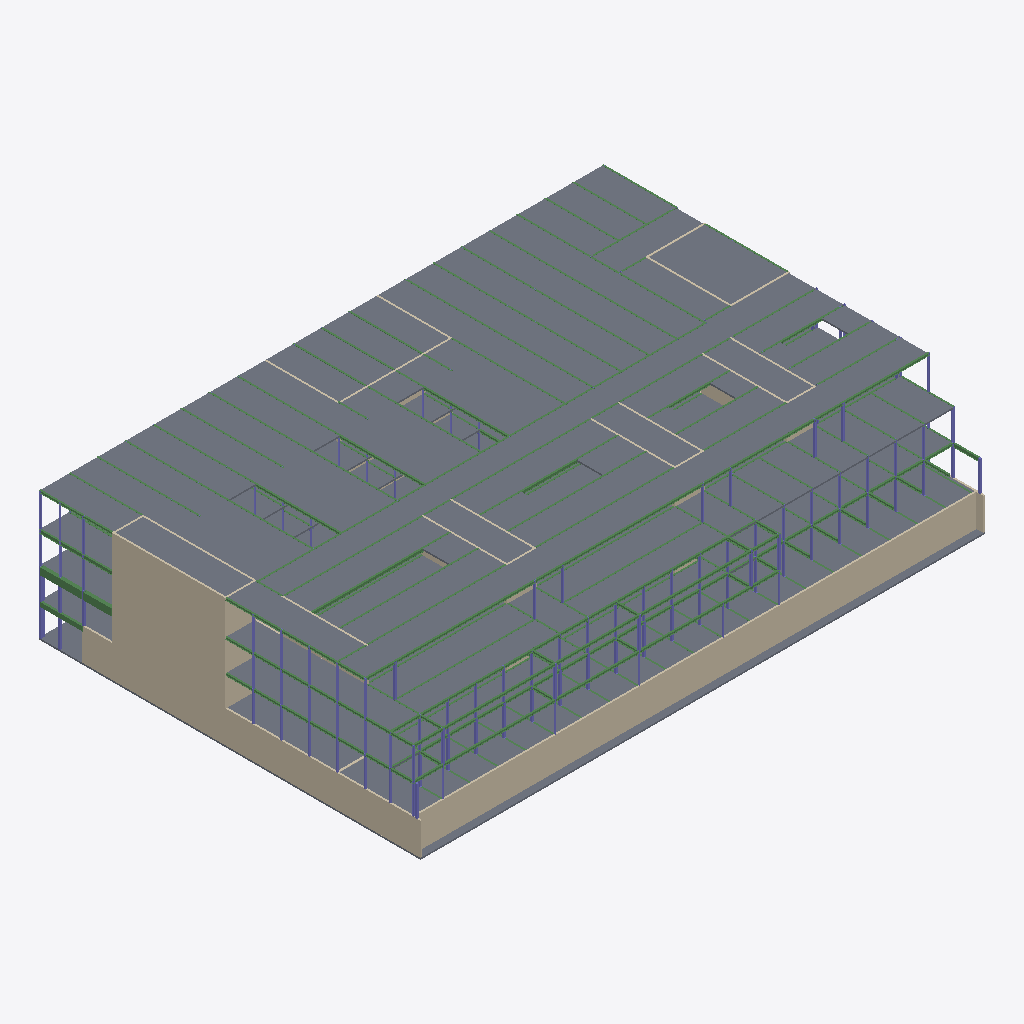
Isometric view of an IFC building model (IFC-SPF (STEP), schema IFC4X3, length unit millimetre), seen from the south-west, elements coloured by IFC class (only those large enough to see are counted): 155 beams (green), 121 slabs (grey), 97 columns (violet), 27 walls (beige).
Extent 64.8 m × 43.6 m × 14.8 m (x, y, z). Storeys (5): B_00 at -3.07 m; F_00 at 0.60 m; F_01 at 4.17 m; F_02 at 7.75 m; Roof at 11.62 m. Elements (1006): 417 IfcColumn, 309 IfcBeam, 217 IfcSlab, 63 IfcWall.

HEADER;
FILE_DESCRIPTION(('ViewDefinition [CoordinationView]','RevitIdentifiers [VersionGUID: 2cd4e86e-9531-4af0-a613-2e725e6b0297, NumberOfSaves: 69]','CoordinateReference [CoordinateBase: Project Base Point, ProjectSite: Default Site]'),'2;1');
FILE_NAME('Bld308_T08_Stru.ifc','2025-06-23T14:04:13+01:00',(''),(''),'ODA SDAI 24.11','Autodesk Revit 25.0.2.419 (ENU) - IFC 25.0.2.419','');
FILE_SCHEMA(('IFC4X3'));
ENDSEC;
DATA;
#27=IFCPROJECT('0A2vGDB$jBEeSINKvtLYSW',#18,'Project Number',$,$,'Project Name','Project Status',(#22),#72239);
#55=IFCSITE('0YtEJO9w9At9c5YeCM7w4R',#18,'DTU 308',$,$,#54,$,$,.ELEMENT.,(55,47,2,776000),(12,31,1,917999),0.0,$,$);
#32=IFCBUILDING('1_DIZlkVj8rPXVvear7hkr',#18,'',$,$,#30,$,'',.ELEMENT.,$,$,#31);
#36=IFCBUILDINGSTOREY('3yA0W5_JX2gwmu6_qli0kD',#18,'B_00',$,'Level:Circle Head - Project Datum',#35,$,'B_00',.ELEMENT.,-3070.0);
#40=IFCBUILDINGSTOREY('2oEoqa23z9NvkDFR9p0hwV',#18,'F_00',$,'Level:Circle Head - Project Datum',#39,$,'F_00',.ELEMENT.,600.0);
#44=IFCBUILDINGSTOREY('1O$99wvrr3gv0qoXnKRNFL',#18,'F_01',$,'Level:Circle Head - Project Datum',#43,$,'F_01',.ELEMENT.,4175.0);
#48=IFCBUILDINGSTOREY('0Bl9NL3Hv0qA7rpYPTzGgO',#18,'F_02',$,'Level:Circle Head - Project Datum',#47,$,'F_02',.ELEMENT.,7750.0);
#52=IFCBUILDINGSTOREY('3fWmKCg1b0gxytoPh4faBm',#18,'Roof',$,'Level:Circle Head - Project Datum',#51,$,'Level Roof',.ELEMENT.,11620.0);
#312=IFCWALL('1QyhFjO9LAC8fExtA9r4VH',#18,'Basic Wall:Wall_200Concrete:327997',$,'Basic Wall:Wall_200Concrete',#297,#311,'327997',.NOTDEFINED.);
#56466=IFCSLAB('05S4j1tJbw1EYaLtcU_EUy',#18,'Floor:Floor-Upper_180mmHollowCore:456685:8',$,'Floor:Floor-Upper_180mmHollowCore',#56141,#55826,'456685',.FLOOR.);
#56462=IFCSLAB('2nLgNAeUyLhfRIhBjTWOZC',#18,'Floor:Floor-Upper_180mmHollowCore:456685:4',$,'Floor:Floor-Upper_180mmHollowCore',#56137,#55764,'456685',.FLOOR.);
#94=IFCWALL('1QyhFjO9LAC8fExtA9rRlq',#18,'Basic Wall:Wall_200Concrete:326936',$,'Basic Wall:Wall_200Concrete',#75,#93,'326936',.NOTDEFINED.);
#55388=IFCWALL('0BhRffplj3KfX3cnHxk0YY',#18,'Basic Wall:Wall_200Concrete:454921',$,'Basic Wall:Wall_200Concrete',#55373,#55387,'454921',.NOTDEFINED.);
#56473=IFCSLAB('1dwRckoPEX5m3QutG_YSLJ',#18,'Floor:Floor-Upper_180mmHollowCore:456685:15',$,'Floor:Floor-Upper_180mmHollowCore',#56148,#55906,'456685',.FLOOR.);
#56482=IFCSLAB('27fD6xcVW7Zcr0algVP4Mg',#18,'Floor:Floor-Upper_180mmHollowCore:456685:24',$,'Floor:Floor-Upper_180mmHollowCore',#56157,#56017,'456685',.FLOOR.);
#56480=IFCSLAB('3mvvKWw15r$xcgfqjqp5q$',#18,'Floor:Floor-Upper_180mmHollowCore:456685:22',$,'Floor:Floor-Upper_180mmHollowCore',#56155,#55992,'456685',.FLOOR.);
#46908=IFCSLAB('1b6p4ZgzH12AXz9_$jBz$b',#18,'Floor:Floor-Upper_160mmConc-CorusComFlor51:393984',$,'Floor:Floor-Upper_160mmConc-CorusComFlor51',#46877,#46895,'393984',.FLOOR.);
#56478=IFCSLAB('242_sXqruwb6$MKBkFlcUi',#18,'Floor:Floor-Upper_180mmHollowCore:456685:20',$,'Floor:Floor-Upper_180mmHollowCore',#56153,#55964,'456685',.FLOOR.);
#56477=IFCSLAB('1JzfIVozCDz_Iyht6tMETa',#18,'Floor:Floor-Upper_180mmHollowCore:456685:19',$,'Floor:Floor-Upper_180mmHollowCore',#56152,#55948,'456685',.FLOOR.);
#56474=IFCSLAB('06qTeKeDn$XjS1n$Q1LQHH',#18,'Floor:Floor-Upper_180mmHollowCore:456685:16',$,'Floor:Floor-Upper_180mmHollowCore',#56149,#55915,'456685',.FLOOR.);
#56475=IFCSLAB('06145oRYdCmHxQ7XFjWUtp',#18,'Floor:Floor-Upper_180mmHollowCore:456685:17',$,'Floor:Floor-Upper_180mmHollowCore',#56150,#55924,'456685',.FLOOR.);
#56476=IFCSLAB('1NMiNmqmTIL68JRXfbZEcI',#18,'Floor:Floor-Upper_180mmHollowCore:456685:18',$,'Floor:Floor-Upper_180mmHollowCore',#56151,#55933,'456685',.FLOOR.);
#56467=IFCSLAB('2iAhSakpGDpPgCoTI3rzOy',#18,'Floor:Floor-Upper_180mmHollowCore:456685:9',$,'Floor:Floor-Upper_180mmHollowCore',#56142,#55835,'456685',.FLOOR.);
#49873=IFCSLAB('2teyJYvHF8wDW6V7zMW0_z',#18,'Floor:Floor-Upper_180mmHollowCore:401157:43',$,'Floor:Floor-Upper_180mmHollowCore',#49454,#49310,'401157',.FLOOR.);
#51087=IFCSLAB('31Z_So59vBBgHeG9bRyCeJ',#18,'Floor:Floor-Upper_180mmHollowCore:408140',$,'Floor:Floor-Upper_180mmHollowCore',#50275,#50290,'408140',.FLOOR.);
#56487=IFCSLAB('0mqYH7Izbuaotk9NWSEeI$',#18,'Floor:Floor-Upper_180mmHollowCore:456685:29',$,'Floor:Floor-Upper_180mmHollowCore',#56162,#56062,'456685',.FLOOR.);
#56490=IFCSLAB('3FNHg$QuYGnz$1YG8Re6Ji',#18,'Floor:Floor-Upper_180mmHollowCore:456685:32',$,'Floor:Floor-Upper_180mmHollowCore',#56165,#56089,'456685',.FLOOR.);
#56484=IFCSLAB('1ulhLclvT44ouFf349w9Qj',#18,'Floor:Floor-Upper_180mmHollowCore:456685:26',$,'Floor:Floor-Upper_180mmHollowCore',#56159,#56035,'456685',.FLOOR.);
#56486=IFCSLAB('0PY$psLfiBP4sMSjVQOC_5',#18,'Floor:Floor-Upper_180mmHollowCore:456685:28',$,'Floor:Floor-Upper_180mmHollowCore',#56161,#56053,'456685',.FLOOR.);
#49865=IFCSLAB('0sJ5mPVQTbzLc3hnNvFg7X',#18,'Floor:Floor-Upper_180mmHollowCore:401157:35',$,'Floor:Floor-Upper_180mmHollowCore',#49446,#49224,'401157',.FLOOR.);
#49868=IFCSLAB('38Ei0Odqzj8KwccKvmdcVu',#18,'Floor:Floor-Upper_180mmHollowCore:401157:38',$,'Floor:Floor-Upper_180mmHollowCore',#49449,#49258,'401157',.FLOOR.);
#49882=IFCSLAB('0GAEDi$eNzpPipZym1e6FS',#18,'Floor:Floor-Upper_180mmHollowCore:401157:52',$,'Floor:Floor-Upper_180mmHollowCore',#49463,#49403,'401157',.FLOOR.);
#49883=IFCSLAB('0feT2VbQO2zWP27icPJVvS',#18,'Floor:Floor-Upper_180mmHollowCore:401157:53',$,'Floor:Floor-Upper_180mmHollowCore',#49464,#49412,'401157',.FLOOR.);
#56460=IFCSLAB('2yfitOSRLCAdfSAv$8Tyse',#18,'Floor:Floor-Upper_180mmHollowCore:456685:2',$,'Floor:Floor-Upper_180mmHollowCore',#56135,#55725,'456685',.FLOOR.);
#56461=IFCSLAB('34Mf40W0E4225Kyj72ey8R',#18,'Floor:Floor-Upper_180mmHollowCore:456685:3',$,'Floor:Floor-Upper_180mmHollowCore',#56136,#55740,'456685',.FLOOR.);
#52166=IFCSLAB('1GOp7n5I9yN1Hna55zFufP',#18,'Floor:Floor-Upper_120mmConc-CorusComFlor51:409784:13',$,'Floor:Floor-Upper_120mmConc-CorusComFlor51',#51844,#51555,'409784',.FLOOR.);
#56481=IFCSLAB('3MKmjcgXKuOO0tVBCL7Pkc',#18,'Floor:Floor-Upper_180mmHollowCore:456685:23',$,'Floor:Floor-Upper_180mmHollowCore',#56156,#56001,'456685',.FLOOR.);
#56483=IFCSLAB('1nbJDrd$whvKcum45EhXBZ',#18,'Floor:Floor-Upper_180mmHollowCore:456685:25',$,'Floor:Floor-Upper_180mmHollowCore',#56158,#56026,'456685',.FLOOR.);
#51091=IFCSLAB('0AWvY2I1PFLp5lLwf1chHD',#18,'Floor:Floor-Upper_180mmHollowCore:408140:5',$,'Floor:Floor-Upper_180mmHollowCore',#50748,#50333,'408140',.FLOOR.);
#42362=IFCBEAM('1m0PcPLN17Lga4HN_NVAUC',#18,'HEB Bjælke_N:HE260B:385304',$,'HEB Bjælke_N:HE260B',#42361,#42358,'385304',.BEAM.);
#51089=IFCSLAB('2LLvmg1dhamyavJuCDbc24',#18,'Floor:Floor-Upper_180mmHollowCore:408140:3',$,'Floor:Floor-Upper_180mmHollowCore',#50746,#50315,'408140',.FLOOR.);
#56463=IFCSLAB('1YFX36d2JtAboCZHyGYBvc',#18,'Floor:Floor-Upper_180mmHollowCore:456685:5',$,'Floor:Floor-Upper_180mmHollowCore',#56138,#55773,'456685',.FLOOR.);
#56465=IFCSLAB('3Nw$eR7hxhe3iwvAv9ECmI',#18,'Floor:Floor-Upper_180mmHollowCore:456685:7',$,'Floor:Floor-Upper_180mmHollowCore',#56140,#55791,'456685',.FLOOR.);
#56469=IFCSLAB('1kgtjgZCWNqZ95OXaNVH5L',#18,'Floor:Floor-Upper_180mmHollowCore:456685:11',$,'Floor:Floor-Upper_180mmHollowCore',#56144,#55860,'456685',.FLOOR.);
#47977=IFCSLAB('09JilCuObUOpylCcPnRe6v',#18,'Foundation Slab:Standard:394930:3',$,'Foundation Slab:Standard',#47954,#47952,'394930',.BASESLAB.);
#47975=IFCSLAB('1b6p4ZgzH12AXz9_$jBzfN',#18,'Foundation Slab:Standard:394930',$,'Foundation Slab:Standard',#47927,#47936,'394930',.BASESLAB.);
#47976=IFCSLAB('1RzTSGu_YCbMxyx5xwlivg',#18,'Foundation Slab:Standard:394930:2',$,'Foundation Slab:Standard',#47953,#47944,'394930',.BASESLAB.);
#56491=IFCSLAB('1lbISGzcebmeLPlBt1SsuA',#18,'Floor:Floor-Upper_180mmHollowCore:456685:33',$,'Floor:Floor-Upper_180mmHollowCore',#56166,#56098,'456685',.FLOOR.);
#56493=IFCSLAB('2a2asocjFl_CBK46IdEQMG',#18,'Floor:Floor-Upper_180mmHollowCore:456685:35',$,'Floor:Floor-Upper_180mmHollowCore',#56168,#56116,'456685',.FLOOR.);
#56468=IFCSLAB('3KFDQfmA1UGR2PHyNGrDR4',#18,'Floor:Floor-Upper_180mmHollowCore:456685:10',$,'Floor:Floor-Upper_180mmHollowCore',#56143,#55844,'456685',.FLOOR.);
#49871=IFCSLAB('1glsqg89scCY8hxQjx6r2P',#18,'Floor:Floor-Upper_180mmHollowCore:401157:41',$,'Floor:Floor-Upper_180mmHollowCore',#49452,#49285,'401157',.FLOOR.);
#56459=IFCSLAB('2j5Dj7929CCeTWhVPA5lcb',#18,'Floor:Floor-Upper_180mmHollowCore:456685',$,'Floor:Floor-Upper_180mmHollowCore',#55706,#55716,'456685',.FLOOR.);
#56470=IFCSLAB('2J0L7EOezB6A4RuE10xjOC',#18,'Floor:Floor-Upper_180mmHollowCore:456685:12',$,'Floor:Floor-Upper_180mmHollowCore',#56145,#55869,'456685',.FLOOR.);
#47455=IFCSLAB('1b6p4ZgzH12AXz9_$jBzXt',#18,'Floor:Floor-Upper_180mmHollowCore:394386',$,'Floor:Floor-Upper_180mmHollowCore',#47391,#47401,'394386',.FLOOR.);
#56472=IFCSLAB('0_EWaJaOQ83NVXuOLet3AO',#18,'Floor:Floor-Upper_180mmHollowCore:456685:14',$,'Floor:Floor-Upper_180mmHollowCore',#56147,#55887,'456685',.FLOOR.);
#56471=IFCSLAB('1K5$TWH7DkzlSWt3Grre5e',#18,'Floor:Floor-Upper_180mmHollowCore:456685:13',$,'Floor:Floor-Upper_180mmHollowCore',#56146,#55878,'456685',.FLOOR.);
#47457=IFCSLAB('06c2kEsyNH8Uxch0mXYIKa',#18,'Floor:Floor-Upper_180mmHollowCore:394386:3',$,'Floor:Floor-Upper_180mmHollowCore',#47430,#47419,'394386',.FLOOR.);
#47458=IFCSLAB('2JueNG$MrVfGvU$u5GLtx9',#18,'Floor:Floor-Upper_180mmHollowCore:394386:4',$,'Floor:Floor-Upper_180mmHollowCore',#47431,#47428,'394386',.FLOOR.);
#47456=IFCSLAB('3r0BlB3r_88FrBSDn9U4i5',#18,'Floor:Floor-Upper_180mmHollowCore:394386:2',$,'Floor:Floor-Upper_180mmHollowCore',#47429,#47410,'394386',.FLOOR.);
#63357=IFCSLAB('3BkVOTRc1DbvPwr2IJbAsh',#18,'Floor:Floor-Upper_180mmHollowCore:502599',$,'Floor:Floor-Upper_180mmHollowCore',#63037,#63047,'502599',.FLOOR.);
#49874=IFCSLAB('2UU2HdlbDROY_h82D8hrSx',#18,'Floor:Floor-Upper_180mmHollowCore:401157:44',$,'Floor:Floor-Upper_180mmHollowCore',#49455,#49319,'401157',.FLOOR.);
#49831=IFCSLAB('1x5yOZXy97_eI5rcjJNhaP',#18,'Floor:Floor-Upper_180mmHollowCore:401157',$,'Floor:Floor-Upper_180mmHollowCore',#48842,#48852,'401157',.FLOOR.);
#56874=IFCBEAM('1p4G0TMST8GwcVIW$Yg_KW',#18,'HEB Bjælke_N:HE260B:462382',$,'HEB Bjælke_N:HE260B',#56873,#56870,'462382',.BEAM.);
#62608=IFCBEAM('3VsqIUFRT2OBx69P5xvPbE',#18,'HEB Bjælke_N:HE260B:484833',$,'HEB Bjælke_N:HE260B',#62607,#62604,'484833',.BEAM.);
#49859=IFCSLAB('0m8n46Eot0mQzq8k$gChO8',#18,'Floor:Floor-Upper_180mmHollowCore:401157:29',$,'Floor:Floor-Upper_180mmHollowCore',#49440,#49165,'401157',.FLOOR.);
#49860=IFCSLAB('3YekZ0KQZiu$NZRjtu9F7q',#18,'Floor:Floor-Upper_180mmHollowCore:401157:30',$,'Floor:Floor-Upper_180mmHollowCore',#49441,#49174,'401157',.FLOOR.);
#49875=IFCSLAB('0$RoueCroyObccB$k3KGkT',#18,'Floor:Floor-Upper_180mmHollowCore:401157:45',$,'Floor:Floor-Upper_180mmHollowCore',#49456,#49328,'401157',.FLOOR.);
#37691=IFCBEAM('0txDqWVsn3agioSk96AGGi',#18,'HEB Bjælke_N:HE260B:378143',$,'HEB Bjælke_N:HE260B',#37690,#37687,'378143',.BEAM.);
#49858=IFCSLAB('0Yn75UKU4ecMOdUmg5asK2',#18,'Floor:Floor-Upper_180mmHollowCore:401157:28',$,'Floor:Floor-Upper_180mmHollowCore',#49439,#49150,'401157',.FLOOR.);
#51112=IFCSLAB('3kNzk_xCrZGzrTaNS9DTP8',#18,'Floor:Floor-Upper_180mmHollowCore:408140:26',$,'Floor:Floor-Upper_180mmHollowCore',#50769,#50607,'408140',.FLOOR.);
#49876=IFCSLAB('3mMKa$DB_5VqY3A5HX_EQd',#18,'Floor:Floor-Upper_180mmHollowCore:401157:46',$,'Floor:Floor-Upper_180mmHollowCore',#49457,#49342,'401157',.FLOOR.);
#49877=IFCSLAB('0_fT2pf4tTkmu67eeT4z8n',#18,'Floor:Floor-Upper_180mmHollowCore:401157:47',$,'Floor:Floor-Upper_180mmHollowCore',#49458,#49351,'401157',.FLOOR.);
#49866=IFCSLAB('3jWgT4Koqxx6T00Opm7EjM',#18,'Floor:Floor-Upper_180mmHollowCore:401157:36',$,'Floor:Floor-Upper_180mmHollowCore',#49447,#49233,'401157',.FLOOR.);
#49867=IFCSLAB('0yJwzJM0Wj13rvE6Ni8yGK',#18,'Floor:Floor-Upper_180mmHollowCore:401157:37',$,'Floor:Floor-Upper_180mmHollowCore',#49448,#49242,'401157',.FLOOR.);
#52517=IFCWALL('0cTkoL6Dz8pfP4D$2he$CL',#18,'Basic Wall:Wall_200Concrete:419115',$,'Basic Wall:Wall_200Concrete',#52502,#52516,'419115',.NOTDEFINED.);
#63372=IFCSLAB('3Ep92I3jGY9sAN2W76JRwE',#18,'Floor:Floor-Upper_180mmHollowCore:502599:16',$,'Floor:Floor-Upper_180mmHollowCore',#63233,#63182,'502599',.FLOOR.);
#63373=IFCSLAB('1RCRLQYVRoPgpPH$awHD7D',#18,'Floor:Floor-Upper_180mmHollowCore:502599:17',$,'Floor:Floor-Upper_180mmHollowCore',#63234,#63191,'502599',.FLOOR.);
#63375=IFCSLAB('2uWI1Jdp35jUChqTW9w2hr',#18,'Floor:Floor-Upper_180mmHollowCore:502599:19',$,'Floor:Floor-Upper_180mmHollowCore',#63236,#63209,'502599',.FLOOR.);
#63374=IFCSLAB('0cKWonBV45klQ3TiNyXrcN',#18,'Floor:Floor-Upper_180mmHollowCore:502599:18',$,'Floor:Floor-Upper_180mmHollowCore',#63235,#63200,'502599',.FLOOR.);
#63369=IFCSLAB('0xc0UN8GjMfE4AF$D40$Gh',#18,'Floor:Floor-Upper_180mmHollowCore:502599:13',$,'Floor:Floor-Upper_180mmHollowCore',#63230,#63155,'502599',.FLOOR.);
#63376=IFCSLAB('1nqxXMVHBz7zw2GOjrwzaL',#18,'Floor:Floor-Upper_180mmHollowCore:502599:20',$,'Floor:Floor-Upper_180mmHollowCore',#63237,#63218,'502599',.FLOOR.);
#56488=IFCSLAB('1NAH2I60v8sFXKsmoosGJp',#18,'Floor:Floor-Upper_180mmHollowCore:456685:30',$,'Floor:Floor-Upper_180mmHollowCore',#56163,#56071,'456685',.FLOOR.);
#63360=IFCSLAB('2gwIFZjKfeai3K3VG3ZqUq',#18,'Floor:Floor-Upper_180mmHollowCore:502599:4',$,'Floor:Floor-Upper_180mmHollowCore',#63221,#63074,'502599',.FLOOR.);
#63364=IFCSLAB('0SJJR8j2ffXnC5S4uEf3V4',#18,'Floor:Floor-Upper_180mmHollowCore:502599:8',$,'Floor:Floor-Upper_180mmHollowCore',#63225,#63110,'502599',.FLOOR.);
#63367=IFCSLAB('1TEMAe4WKaxUrreSRqyz3i',#18,'Floor:Floor-Upper_180mmHollowCore:502599:11',$,'Floor:Floor-Upper_180mmHollowCore',#63228,#63137,'502599',.FLOOR.);
#63361=IFCSLAB('0wenYtNijbjsYf3I3hwAM6',#18,'Floor:Floor-Upper_180mmHollowCore:502599:5',$,'Floor:Floor-Upper_180mmHollowCore',#63222,#63083,'502599',.FLOOR.);
#52185=IFCSLAB('2ESd0SzWNQbKlxvnA853AL',#18,'Floor:Floor-Upper_120mmConc-CorusComFlor51:409784:32',$,'Floor:Floor-Upper_120mmConc-CorusComFlor51',#51863,#51778,'409784',.FLOOR.);
#49862=IFCSLAB('3fnOCih6$PcUk1WvDg8hXv',#18,'Floor:Floor-Upper_180mmHollowCore:401157:32',$,'Floor:Floor-Upper_180mmHollowCore',#49443,#49192,'401157',.FLOOR.);
#63371=IFCSLAB('1cTpLnoQxoE9adD38scXhu',#18,'Floor:Floor-Upper_180mmHollowCore:502599:15',$,'Floor:Floor-Upper_180mmHollowCore',#63232,#63173,'502599',.FLOOR.);
#63368=IFCSLAB('2B0PXNbhqWvo$UYqRDSghy',#18,'Floor:Floor-Upper_180mmHollowCore:502599:12',$,'Floor:Floor-Upper_180mmHollowCore',#63229,#63146,'502599',.FLOOR.);
#56489=IFCSLAB('05TTADq8MZK3uxULnzginb',#18,'Floor:Floor-Upper_180mmHollowCore:456685:31',$,'Floor:Floor-Upper_180mmHollowCore',#56164,#56080,'456685',.FLOOR.);
#63362=IFCSLAB('2kWIgrOoHpd3tlOuewuPPw',#18,'Floor:Floor-Upper_180mmHollowCore:502599:6',$,'Floor:Floor-Upper_180mmHollowCore',#63223,#63092,'502599',.FLOOR.);
#63365=IFCSLAB('3iPu6oVMn4cglkiMSROciU',#18,'Floor:Floor-Upper_180mmHollowCore:502599:9',$,'Floor:Floor-Upper_180mmHollowCore',#63226,#63119,'502599',.FLOOR.);
#52184=IFCSLAB('3J9mLgznSYwEDuhUwHDMf3',#18,'Floor:Floor-Upper_120mmConc-CorusComFlor51:409784:31',$,'Floor:Floor-Upper_120mmConc-CorusComFlor51',#51862,#51769,'409784',.FLOOR.);
#63363=IFCSLAB('2613V8w_UX4Hhg_l5o1NjA',#18,'Floor:Floor-Upper_180mmHollowCore:502599:7',$,'Floor:Floor-Upper_180mmHollowCore',#63224,#63101,'502599',.FLOOR.);
#63359=IFCSLAB('3gHgd5Il55jCgbnLc6Cc7a',#18,'Floor:Floor-Upper_180mmHollowCore:502599:3',$,'Floor:Floor-Upper_180mmHollowCore',#63220,#63065,'502599',.FLOOR.);
#63366=IFCSLAB('2pwG5zbPoWUwraVrR7eLUO',#18,'Floor:Floor-Upper_180mmHollowCore:502599:10',$,'Floor:Floor-Upper_180mmHollowCore',#63227,#63128,'502599',.FLOOR.);
#63358=IFCSLAB('1pEsV_h0aSdTVppWcc64BM',#18,'Floor:Floor-Upper_180mmHollowCore:502599:2',$,'Floor:Floor-Upper_180mmHollowCore',#63219,#63056,'502599',.FLOOR.);
#63370=IFCSLAB('1h6cnCjRnAAynGQq6wy1aA',#18,'Floor:Floor-Upper_180mmHollowCore:502599:14',$,'Floor:Floor-Upper_180mmHollowCore',#63231,#63164,'502599',.FLOOR.);
#56479=IFCSLAB('26MDiZcu37StySiVZYVJgE',#18,'Floor:Floor-Upper_180mmHollowCore:456685:21',$,'Floor:Floor-Upper_180mmHollowCore',#56154,#55973,'456685',.FLOOR.);
#56485=IFCSLAB('3B_AQrv3GAqujg5nN7lu6x',#18,'Floor:Floor-Upper_180mmHollowCore:456685:27',$,'Floor:Floor-Upper_180mmHollowCore',#56160,#56044,'456685',.FLOOR.);
#51122=IFCSLAB('3SYwCfL2ohRJ0xWxauAhkS',#18,'Floor:Floor-Upper_180mmHollowCore:408140:36',$,'Floor:Floor-Upper_180mmHollowCore',#50779,#50708,'408140',.FLOOR.);
#51121=IFCSLAB('1VZTferfHtAEAqQ$iEFout',#18,'Floor:Floor-Upper_180mmHollowCore:408140:35',$,'Floor:Floor-Upper_180mmHollowCore',#50778,#50699,'408140',.FLOOR.);
#51097=IFCSLAB('0rYlxIsAahOxzb2RK0mH7Z',#18,'Floor:Floor-Upper_180mmHollowCore:408140:11',$,'Floor:Floor-Upper_180mmHollowCore',#50754,#50403,'408140',.FLOOR.);
#51119=IFCSLAB('2Ql3k_a0Gx_gQyBw1DQzjw',#18,'Floor:Floor-Upper_180mmHollowCore:408140:33',$,'Floor:Floor-Upper_180mmHollowCore',#50776,#50681,'408140',.FLOOR.);
#51120=IFCSLAB('1rk6kREtzKus48Pf9PP4e$',#18,'Floor:Floor-Upper_180mmHollowCore:408140:34',$,'Floor:Floor-Upper_180mmHollowCore',#50777,#50690,'408140',.FLOOR.);
#30144=IFCBEAM('2FnGZN8wTDNgCSBtK6aCBx',#18,'HEB Bjælke_N:HE260B:368460',$,'HEB Bjælke_N:HE260B',#30143,#30140,'368460',.BEAM.);
#49854=IFCSLAB('06hdP99GgNtX2ON0nDWlLO',#18,'Floor:Floor-Upper_180mmHollowCore:401157:24',$,'Floor:Floor-Upper_180mmHollowCore',#49435,#49108,'401157',.FLOOR.);
#49838=IFCSLAB('0kRcQM_mDNzLBqNqtNvBlh',#18,'Floor:Floor-Upper_180mmHollowCore:401157:8',$,'Floor:Floor-Upper_180mmHollowCore',#49419,#48929,'401157',.FLOOR.);
#49835=IFCSLAB('2LZWbJL4O9oUNIbotu0v4T',#18,'Floor:Floor-Upper_180mmHollowCore:401157:5',$,'Floor:Floor-Upper_180mmHollowCore',#49416,#48896,'401157',.FLOOR.);
#56464=IFCSLAB('2jcJmrE0BWLR49r_p5u8tS',#18,'Floor:Floor-Upper_180mmHollowCore:456685:6',$,'Floor:Floor-Upper_180mmHollowCore',#56139,#55782,'456685',.FLOOR.);
#38417=IFCBEAM('1m0PcPLN17Lga4HN_NV8xe',#18,'HEB Bjælke_N:HE260B:379004',$,'HEB Bjælke_N:HE260B',#38416,#38413,'379004',.BEAM.);
#45965=IFCBEAM('1b6p4ZgzH12AXz9_$jB3TD',#18,'HEB Bjælke_N:HE360B:388008',$,'HEB Bjælke_N:HE360B',#45964,#45961,'388008',.BEAM.);
#49881=IFCSLAB('3C3uerUhNoWnTTdl2x$4Ai',#18,'Floor:Floor-Upper_180mmHollowCore:401157:51',$,'Floor:Floor-Upper_180mmHollowCore',#49462,#49394,'401157',.FLOOR.);
#56494=IFCSLAB('35invLZSk$lr3aK$jRADno',#18,'Floor:Floor-Upper_180mmHollowCore:456685:36',$,'Floor:Floor-Upper_180mmHollowCore',#56169,#56125,'456685',.FLOOR.);
#51096=IFCSLAB('1OiXHCpWkXIVtUIATAnn7g',#18,'Floor:Floor-Upper_180mmHollowCore:408140:10',$,'Floor:Floor-Upper_180mmHollowCore',#50753,#50389,'408140',.FLOOR.);
ENDSEC;
